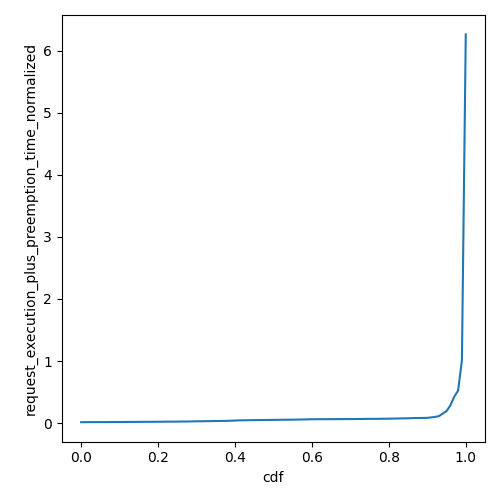

The file beside this chart, header and first rows:
cdf, request_execution_plus_preemption_time_n…
0.0, 0.01626
0.01, 0.0168
0.02, 0.01714
0.03, 0.0173
0.04, 0.0174
0.05, 0.01756
0.06, 0.0177
0.07, 0.01804
0.08, 0.01824
0.09, 0.01884
0.1, 0.01893
0.11, 0.01955
0.12, 0.0198
0.13, 0.02033
0.14, 0.02081
0.15, 0.02142
0.16, 0.02182
0.17, 0.02218
0.18, 0.02244
0.19, 0.02273
0.2, 0.02327
0.21, 0.02405
0.22, 0.02462
0.23, 0.02485
0.24, 0.02508
0.25, 0.02573
0.26, 0.02647
0.27, 0.02718
0.28, 0.02764
0.29, 0.0293
0.3, 0.03054
0.31, 0.03094
0.32, 0.03221
0.33, 0.03266
0.34, 0.0338
0.35, 0.0355
0.36, 0.03582
0.37, 0.0367
0.38, 0.03858
0.39, 0.03997
0.4, 0.04215
0.41, 0.04561
0.42, 0.0464
0.43, 0.04793
0.44, 0.04902
0.45, 0.04968
0.46, 0.05024
0.47, 0.05127
0.48, 0.05181
0.49, 0.05239
0.5, 0.05322
0.51, 0.05382
0.52, 0.05526
0.53, 0.05586
0.54, 0.0562
0.55, 0.05688
0.56, 0.05781
0.57, 0.0595
0.58, 0.06036
0.59, 0.06259
... 41 more rows
